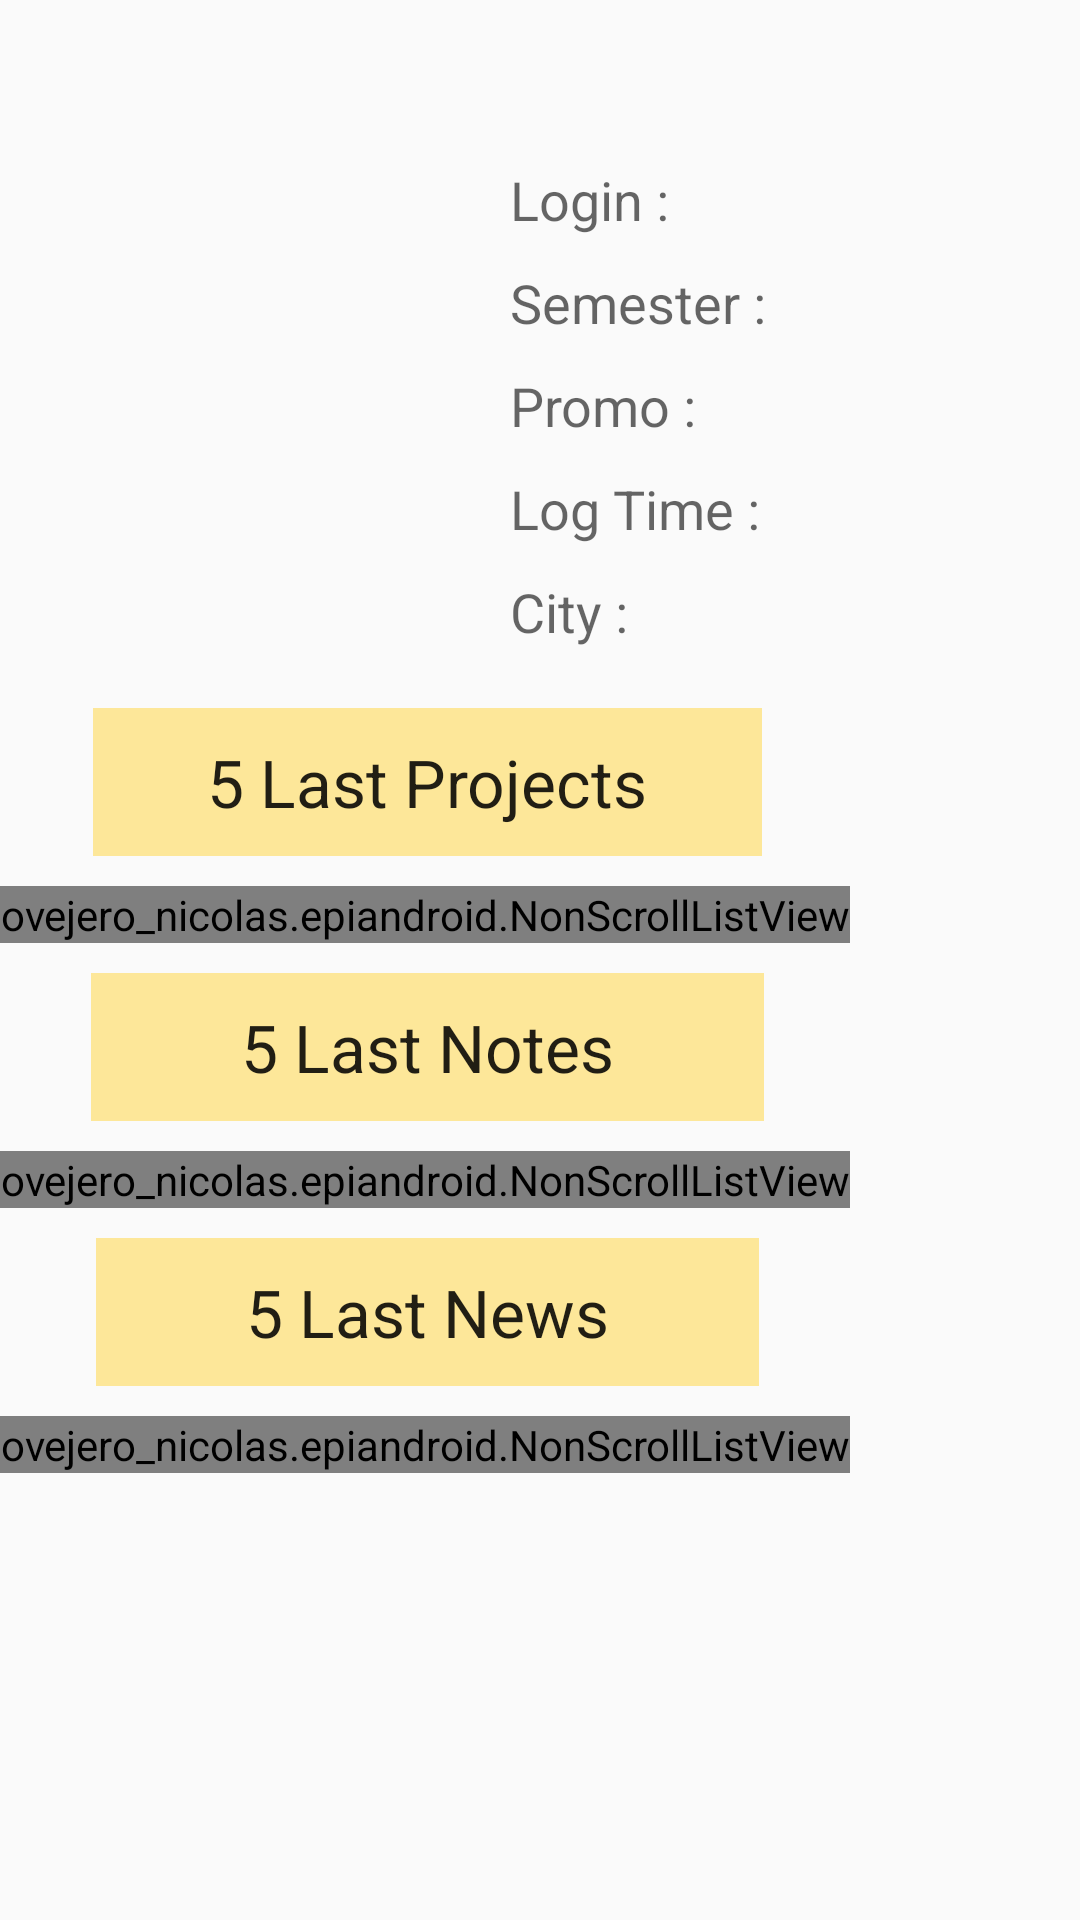

Android layout source for this screen:
<!-- AndroidManifest.xml: application theme AppTheme -->
<!-- res/layout/fragment_user.xml -->
<?xml version="1.0" encoding="utf-8"?>
<LinearLayout xmlns:android="http://schemas.android.com/apk/res/android"
    xmlns:tools="http://schemas.android.com/tools"
    android:layout_width="match_parent"
    android:layout_height="match_parent"
    android:orientation="vertical"
    tools:context=".DeviceFragment"
    android:weightSum="1"
    android:id="@+id/perso">

    <ScrollView
        android:id="@+id/scrollView"
        android:layout_width="wrap_content"
        android:layout_height="wrap_content"
        >

        <GridLayout
            android:layout_width="match_parent"
            android:layout_height="match_parent"
            android:id="@+id/general">

            <TextView
                android:layout_width="match_parent"
                android:layout_height="wrap_content"
                android:textAppearance="?android:attr/textAppearanceLarge"
                android:id="@+id/Title"
                android:layout_row="0"
                android:layout_column="0"
                android:layout_columnSpan="3"
                android:layout_marginLeft="10dp"
                android:layout_marginBottom="20dp" />

            <ImageView
                android:layout_width="160dp"
                android:layout_height="160dp"
                android:id="@+id/profilImage"
                android:layout_row="1"
                android:layout_column="0"
                android:layout_rowSpan="5"
                android:layout_marginRight="10dp"
                android:contentDescription="@string/tagImage" />

            <TextView
                android:layout_width="wrap_content"
                android:layout_height="wrap_content"
                android:textAppearance="?android:attr/textAppearanceMedium"
                android:text="@string/login"
                android:id="@+id/loginLabel"
                android:layout_row="1"
                android:layout_column="1"
                android:layout_marginRight="10dp"
                android:layout_marginBottom="5dp"
                android:layout_marginTop="5dp" />

            <TextView
                android:layout_width="wrap_content"
                android:layout_height="wrap_content"
                android:textAppearance="?android:attr/textAppearanceMedium"
                android:id="@+id/loginText"
                android:layout_row="1"
                android:layout_column="2"
                android:layout_marginRight="10dp"
                android:layout_marginLeft="10dp"
                android:layout_marginTop="5dp"
                android:layout_marginBottom="5dp" />

            <TextView
                android:layout_width="wrap_content"
                android:layout_height="wrap_content"
                android:textAppearance="?android:attr/textAppearanceMedium"
                android:text="@string/semester"
                android:id="@+id/semestreLabel"
                android:layout_row="2"
                android:layout_column="1"
                android:layout_marginRight="10dp"
                android:layout_marginBottom="5dp"
                android:layout_marginTop="5dp" />

            <TextView
                android:layout_width="wrap_content"
                android:layout_height="wrap_content"
                android:textAppearance="?android:attr/textAppearanceMedium"
                android:id="@+id/semestreText"
                android:layout_row="2"
                android:layout_column="2"
                android:layout_marginRight="10dp"
                android:layout_marginLeft="10dp"
                android:layout_marginTop="5dp"
                android:layout_marginBottom="5dp" />

            <TextView
                android:layout_width="wrap_content"
                android:layout_height="wrap_content"
                android:textAppearance="?android:attr/textAppearanceMedium"
                android:text="@string/promo"
                android:id="@+id/promoLabel"
                android:layout_row="3"
                android:layout_column="1"
                android:layout_marginRight="10dp"
                android:layout_marginBottom="5dp"
                android:layout_marginTop="5dp" />

            <TextView
                android:layout_width="wrap_content"
                android:layout_height="wrap_content"
                android:textAppearance="?android:attr/textAppearanceMedium"
                android:id="@+id/promoText"
                android:layout_row="3"
                android:layout_column="2"
                android:layout_marginLeft="10dp"
                android:layout_marginTop="5dp"
                android:layout_marginBottom="5dp" />

            <TextView
                android:layout_width="wrap_content"
                android:layout_height="wrap_content"
                android:textAppearance="?android:attr/textAppearanceMedium"
                android:text="@string/activeLog"
                android:id="@+id/logTimeLabel"
                android:layout_row="4"
                android:layout_column="1"
                android:layout_marginRight="10dp"
                android:layout_marginBottom="5dp"
                android:layout_marginTop="5dp" />

            <TextView
                android:layout_width="wrap_content"
                android:layout_height="wrap_content"
                android:textAppearance="?android:attr/textAppearanceMedium"
                android:id="@+id/logTimeText"
                android:layout_row="4"
                android:layout_column="2"
                android:layout_marginLeft="10dp"
                android:layout_marginTop="5dp"
                android:layout_marginBottom="5dp" />

            <TextView
                android:layout_width="wrap_content"
                android:layout_height="wrap_content"
                android:textAppearance="?android:attr/textAppearanceMedium"
                android:text="@string/city"
                android:id="@+id/cityLabel"
                android:layout_row="5"
                android:layout_column="1"
                android:layout_marginRight="10dp"
                android:layout_marginBottom="5dp"
                android:layout_marginTop="5dp" />

            <TextView
                android:layout_width="wrap_content"
                android:layout_height="wrap_content"
                android:textAppearance="?android:attr/textAppearanceMedium"
                android:id="@+id/cityText"
                android:layout_row="5"
                android:layout_column="2"
                android:layout_marginLeft="10dp"
                android:layout_marginTop="5dp"
                android:layout_marginBottom="5dp" />

            <TextView
                android:layout_width="match_parent"
                android:layout_height="match_parent"
                android:textAppearance="?android:attr/textAppearanceLarge"
                android:text="@string/projectPres"
                android:id="@+id/project"
                android:layout_row="6"
                android:layout_column="0"
                android:layout_gravity="center_horizontal"
                android:layout_columnSpan="3"
                android:background="#fde799"
                android:layout_marginTop="15dp"
                android:layout_marginBottom="10dp"
                android:paddingLeft="38dp"
                android:paddingTop="10dp"
                android:paddingRight="38dp"
                android:paddingBottom="10dp" />

            <ovejero_nicolas.epiandroid.NonScrollListView
                android:layout_width="match_parent"
                android:layout_height="wrap_content"
                android:id="@+id/listProject"
                android:layout_row="7"
                android:layout_column="0"
                android:layout_columnSpan="3"
                android:dividerHeight="2.0sp"
                android:divider="#0505b7">
            </ovejero_nicolas.epiandroid.NonScrollListView>

            <TextView
                android:layout_width="wrap_content"
                android:layout_height="wrap_content"
                android:textAppearance="?android:attr/textAppearanceLarge"
                android:text="@string/modulePres"
                android:id="@+id/modules"
                android:layout_row="8"
                android:layout_column="0"
                android:background="#fde799"
                android:layout_gravity="center"
                android:layout_columnSpan="3"
                android:layout_marginTop="10dp"
                android:layout_marginBottom="10dp"
                android:paddingLeft="50dp"
                android:paddingRight="50dp"
                android:paddingTop="10dp"
                android:paddingBottom="10dp" />

            <ovejero_nicolas.epiandroid.NonScrollListView
                android:layout_width="match_parent"
                android:layout_height="wrap_content"
                android:id="@+id/listNote"
                android:layout_row="9"
                android:layout_column="0"
                android:layout_columnSpan="3"
                android:dividerHeight="2.0sp"
                android:fastScrollEnabled="false"
                android:divider="#0505b7">
            </ovejero_nicolas.epiandroid.NonScrollListView>

            <TextView
                android:layout_width="wrap_content"
                android:layout_height="wrap_content"
                android:textAppearance="?android:attr/textAppearanceLarge"
                android:text="@string/history"
                android:id="@+id/listHistory"
                android:layout_row="10"
                android:background="#fde799"
                android:layout_column="0"
                android:layout_columnSpan="3"
                android:layout_gravity="center"
                android:layout_marginTop="10dp"
                android:layout_marginBottom="10dp"
                android:paddingTop="10dp"
                android:paddingBottom="10dp"
                android:paddingRight="50dp"
                android:paddingLeft="50dp" />

            <ovejero_nicolas.epiandroid.NonScrollListView
                android:layout_width="match_parent"
                android:layout_height="wrap_content"
                android:id="@+id/historyList"
                android:layout_row="12"
                android:layout_column="0"
                android:layout_columnSpan="3"
                android:dividerHeight="2.0sp"
                android:divider="#0505b7"
                android:headerDividersEnabled="false">
            </ovejero_nicolas.epiandroid.NonScrollListView>

        </GridLayout>
    </ScrollView>
</LinearLayout>
<!-- resources referenced by this layout -->
<resources>
  <string name="activeLog">Log Time : </string>
  <string name="city">City : </string>
  <string name="history">5 Last News</string>
  <string name="login">Login : </string>
  <string name="modulePres">5 Last Notes</string>
  <string name="projectPres">5 Last Projects</string>
  <string name="promo">Promo : </string>
  <string name="semester">Semester : </string>
  <string name="tagImage">Profil Picture</string>
  <style name="AppTheme" parent="Theme.AppCompat.Light.NoActionBar">
          
          <item name="colorPrimary">#0505b7</item>
          <item name="colorPrimaryDark">#004fa8</item>
          <item name="colorAccent">#000000</item>
      </style>
</resources>
